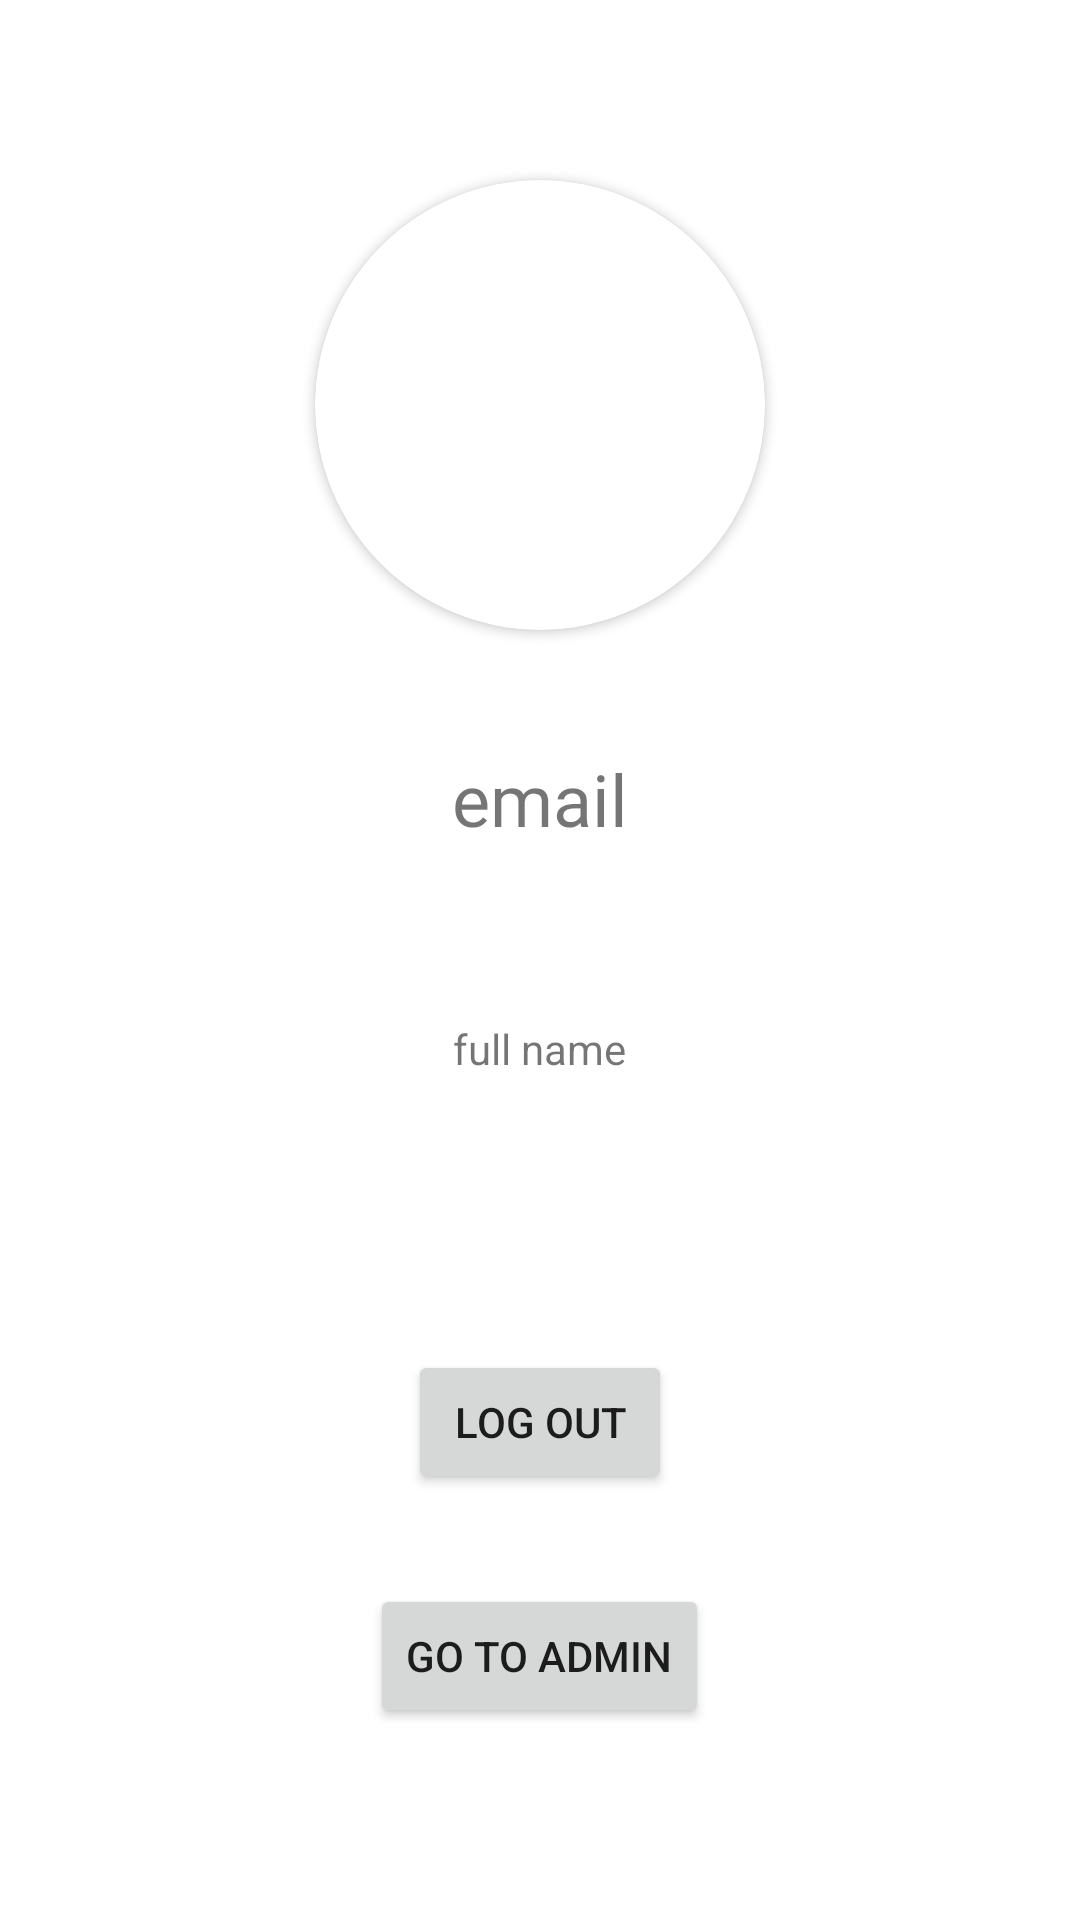

The Android layout XML behind this screen, and the referenced resources:
<!-- AndroidManifest.xml: application theme Theme.Clothy -->
<!-- res/layout/fragment_profile.xml -->
<?xml version="1.0" encoding="utf-8"?>
<RelativeLayout xmlns:android="http://schemas.android.com/apk/res/android"
    xmlns:tools="http://schemas.android.com/tools"
    android:layout_width="match_parent"
    android:layout_height="match_parent"
    xmlns:app="http://schemas.android.com/apk/res-auto"
    tools:context=".User.ProfileFrag">

<androidx.cardview.widget.CardView
    android:layout_width="150dp"
    android:layout_marginTop="60dp"
    android:layout_centerHorizontal="true"
    android:layout_height="150dp"
    app:cardCornerRadius="90dp"
    >
    <ImageView
        android:layout_width="match_parent"
        android:layout_height="match_parent"
        android:src="@drawable/ic_profile_icon"
        app:tint="@color/blue1">
    </ImageView>
</androidx.cardview.widget.CardView>

    <TextView
        android:id="@+id/profile_email"
        android:layout_width="wrap_content"
        android:layout_height="wrap_content"
        android:layout_centerHorizontal="true"
        android:layout_marginTop="250dp"
        android:fontFamily="@font/poppins_medium"
        android:text="email"
        android:textSize="24dp">
    </TextView>

    <TextView
        android:id="@+id/profile_fullname"
        android:layout_width="wrap_content"
        android:layout_height="wrap_content"
        android:layout_centerHorizontal="true"
        android:layout_marginTop="340dp"
        android:text="full name">

    </TextView>
    <Button
        android:layout_marginTop="450dp"
        android:id="@+id/logout_btn"
        android:layout_width="wrap_content"
        android:layout_centerHorizontal="true"
        android:layout_height="wrap_content"
        android:text="log out" />

    <Button
        android:id="@+id/goto_admin"
        android:layout_width="wrap_content"
        android:layout_height="wrap_content"
        android:layout_below="@id/logout_btn"
        android:layout_marginTop="30dp"
        android:layout_centerHorizontal="true"
        android:text="go to admin" />
</RelativeLayout>
<!-- resources referenced by this layout -->
<resources>
  <color name="blue1">#105A81</color>
  <style name="Theme.Clothy" parent="Theme.MaterialComponents.DayNight.NoActionBar">
          
          <item name="colorPrimary">#105A81</item>
          <item name="colorPrimaryVariant">#105A81</item>
          <item name="colorOnPrimary">@color/white</item>
          
          <item name="colorSecondary">@color/teal_200</item>
          <item name="colorSecondaryVariant">@color/teal_700</item>
          <item name="colorOnSecondary">@color/black</item>
          
          <item name="android:statusBarColor" tools:targetApi="l">?attr/colorPrimaryVariant</item>
          
      </style>
  <color name="white">#FFFFFFFF</color>
  <color name="teal_200">#FF03DAC5</color>
  <color name="teal_700">#FF018786</color>
  <color name="black">#FF000000</color>
</resources>
